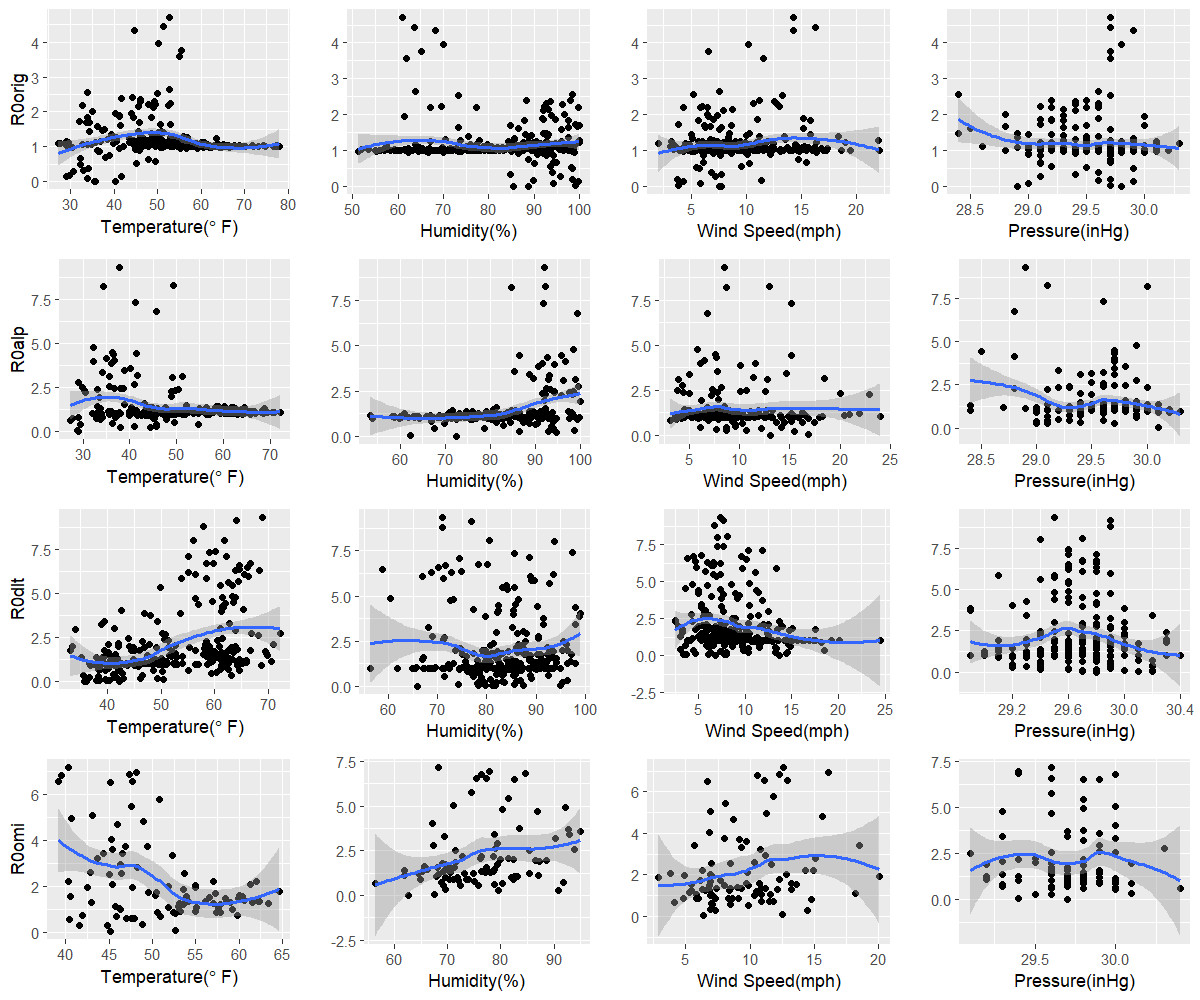

The table this chart was drawn from, first rows:
orig, 35.4, 88.6, 7.6, 28.9
alp, 29, 72.5, 13.1, 30.1
dlt, 42.2, 65.8, 13.7, 29.8
omi, 45.2, 62.6, 6.4, 29.7
